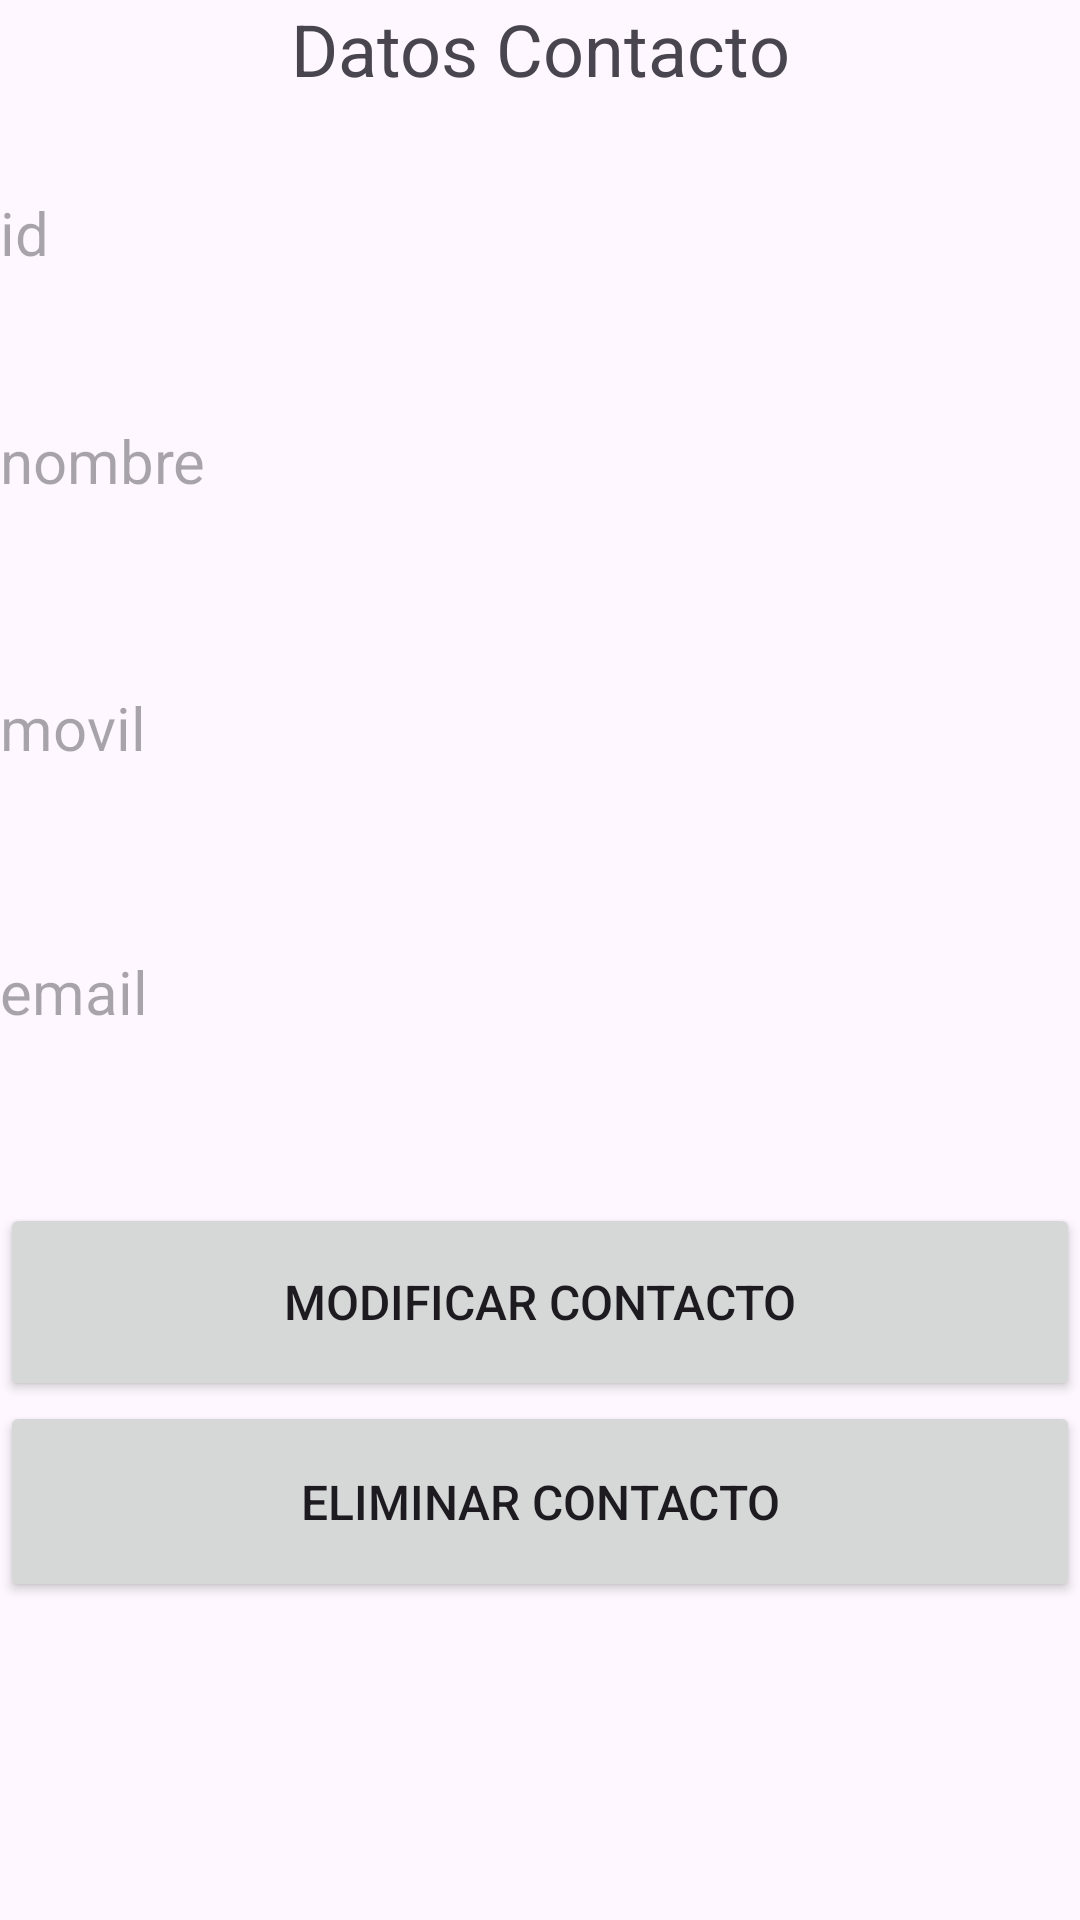

Android layout source for this screen:
<!-- AndroidManifest.xml: application theme Theme.AgendaPersonalPersistencia -->
<!-- res/layout/activity_mostrar_datos_contacto.xml -->
<?xml version="1.0" encoding="utf-8"?>
<LinearLayout xmlns:android="http://schemas.android.com/apk/res/android"
    xmlns:app="http://schemas.android.com/apk/res-auto"
    xmlns:tools="http://schemas.android.com/tools"
    android:layout_width="match_parent"
    android:layout_height="match_parent"
    android:orientation="vertical"
    tools:context=".Mostrar_Datos_Contacto">

    <TextView
        android:id="@+id/tvdatos"
        android:layout_width="match_parent"
        android:layout_height="64dp"
        android:text="Datos Contacto"
        android:textAlignment="center"
        android:textSize="24sp" />

    <TextView
        android:id="@+id/tv_id"
        android:layout_width="match_parent"
        android:layout_height="76dp"
        android:ems="10"
        android:hint="id"
        android:inputType="text"
        android:textSize="20sp" />

    <TextView
        android:id="@+id/tv_nomb"
        android:layout_width="match_parent"
        android:layout_height="89dp"
        android:ems="10"
        android:hint="nombre"
        android:inputType="text"
        android:textSize="20sp" />

    <TextView
        android:id="@+id/tv_movil"
        android:layout_width="match_parent"
        android:layout_height="88dp"
        android:ems="10"
        android:hint="movil"
        android:inputType="text"
        android:textSize="20sp" />

    <TextView
        android:id="@+id/tv_mail"
        android:layout_width="match_parent"
        android:layout_height="84dp"
        android:ems="10"
        android:hint="email"
        android:inputType="text"
        android:textSize="20sp" />

    <Button
        android:id="@+id/bt_modificar"
        android:layout_width="match_parent"
        android:layout_height="66dp"
        android:text="Modificar Contacto"
        android:textSize="16sp" />

    <Button
        android:id="@+id/bt_eliminar"
        android:layout_width="match_parent"
        android:layout_height="67dp"
        android:text="Eliminar Contacto"
        android:textSize="16sp" />
</LinearLayout>
<!-- resources referenced by this layout -->
<resources>
  <style name="Theme.AgendaPersonalPersistencia" parent="Base.Theme.AgendaPersonalPersistencia" />
  <style name="Base.Theme.AgendaPersonalPersistencia" parent="Theme.Material3.DayNight">
          
          
      </style>
</resources>
